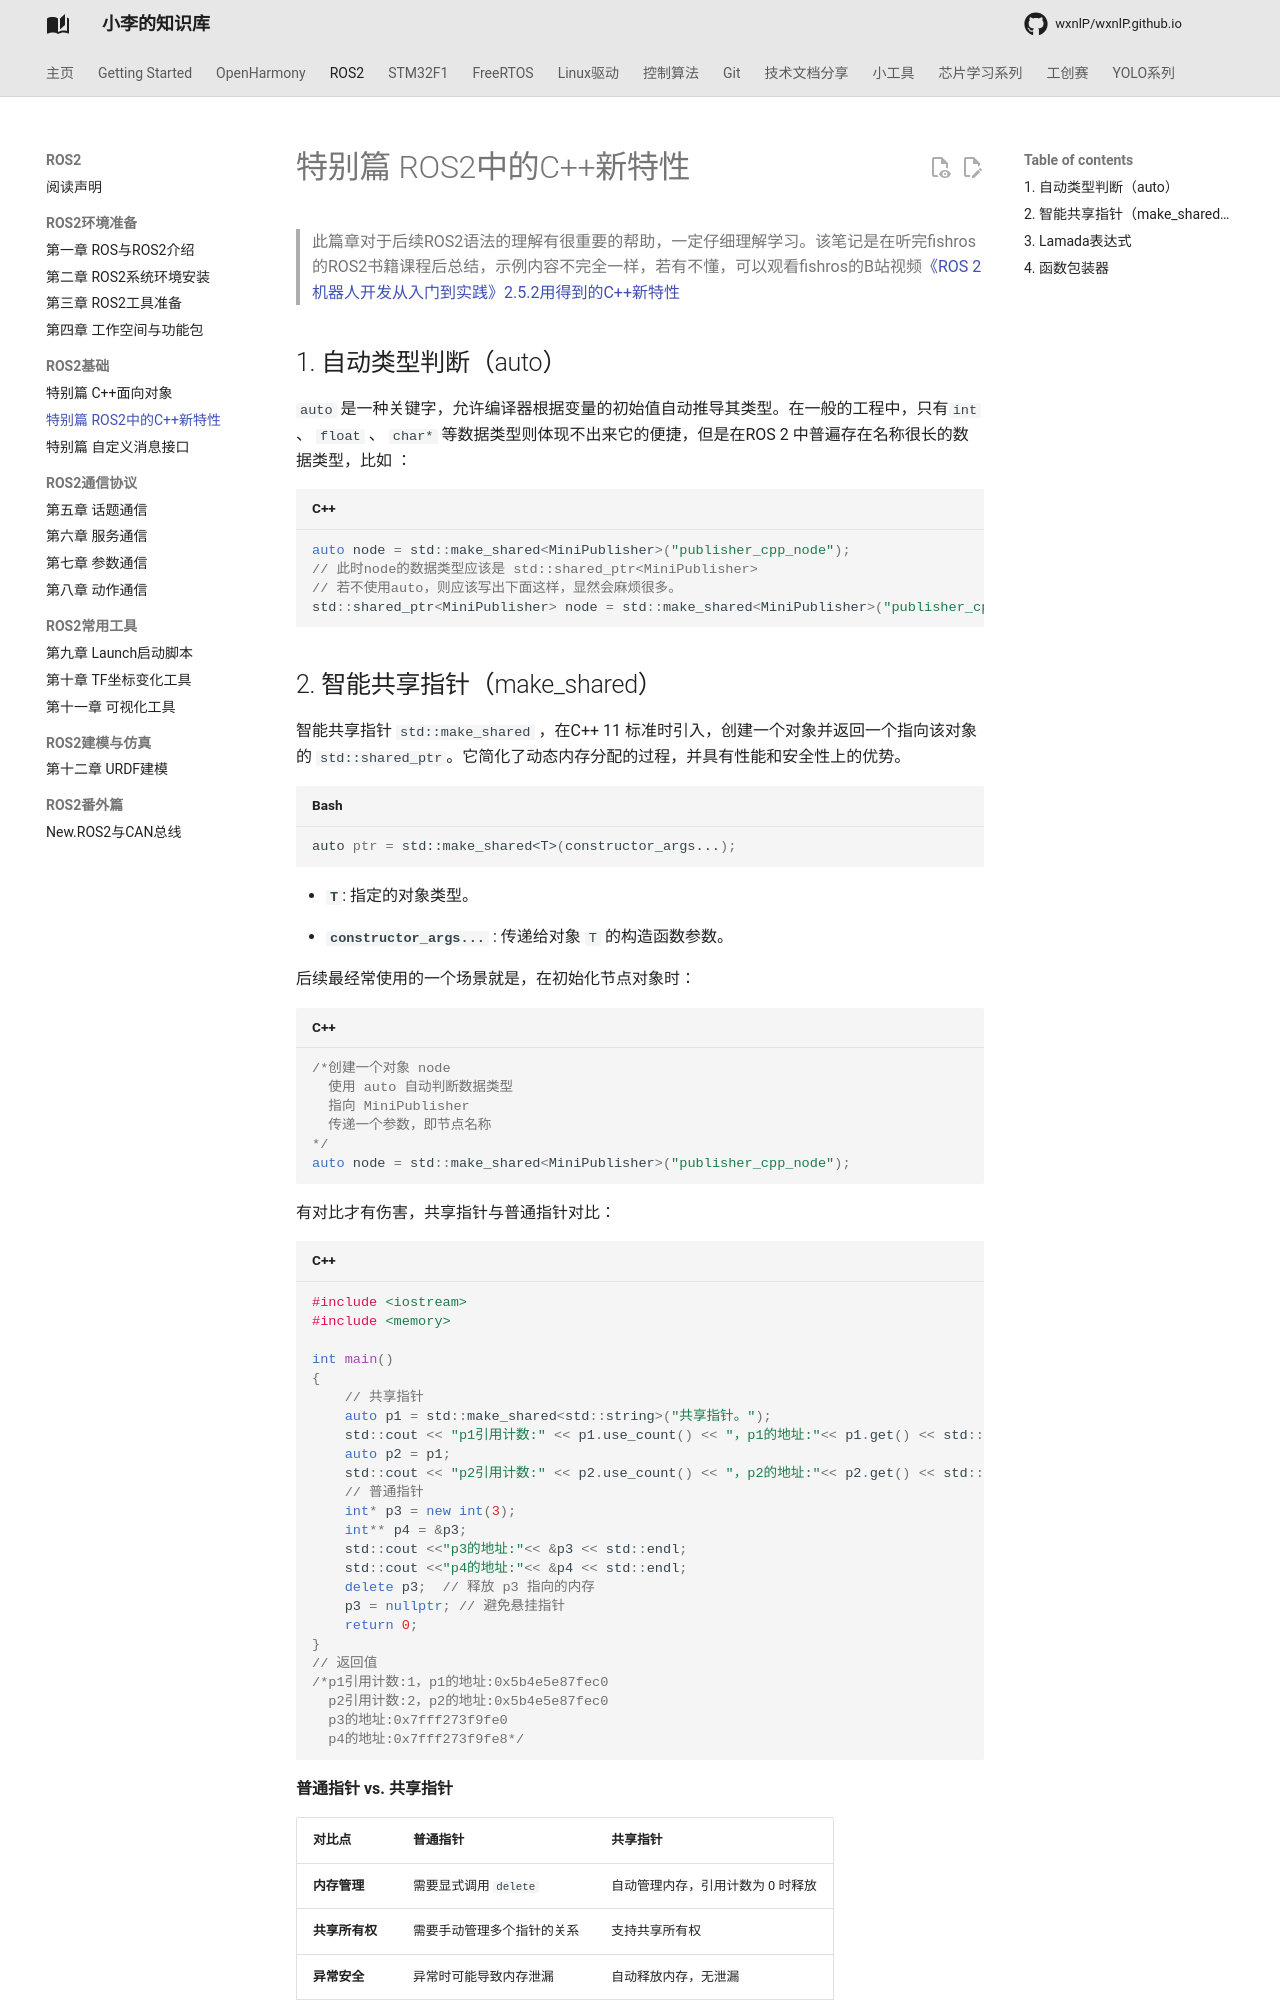

repository: wxnlP/wxnlP.github.io · page: study/ROS2/T-ROS2中的C++新特性/index.html · generator: mkdocs

---
comments: true
---

# 特别篇 ROS2中的C++新特性

> 此篇章对于后续ROS2语法的理解有很重要的帮助，一定仔细理解学习。该笔记是在听完fishros的ROS2书籍课程后总结，示例内容不完全一样，若有不懂，可以观看fishros的B站视频[《ROS 2机器人开发从入门到实践》2.5.2用得到的C++新特性](https://www.bilibili.com/video/BV1CRWWeoEso/?spm_id_from=333.1007.top_right_bar_window_history.content.click&vd_source=9360af603fa540663a17ba65dbad6a7d)

## 1. 自动类型判断（auto）

`auto` 是一种关键字，允许编译器根据变量的初始值自动推导其类型。在一般的工程中，只有`int` 、 `float` 、 `char*` 等数据类型则体现不出来它的便捷，但是在ROS 2 中普遍存在名称很长的数据类型，比如 ：

```c++
auto node = std::make_shared<MiniPublisher>("publisher_cpp_node");
// 此时node的数据类型应该是 std::shared_ptr<MiniPublisher> 
// 若不使用auto，则应该写出下面这样，显然会麻烦很多。
std::shared_ptr<MiniPublisher> node = std::make_shared<MiniPublisher>("publisher_cpp_node");
```
